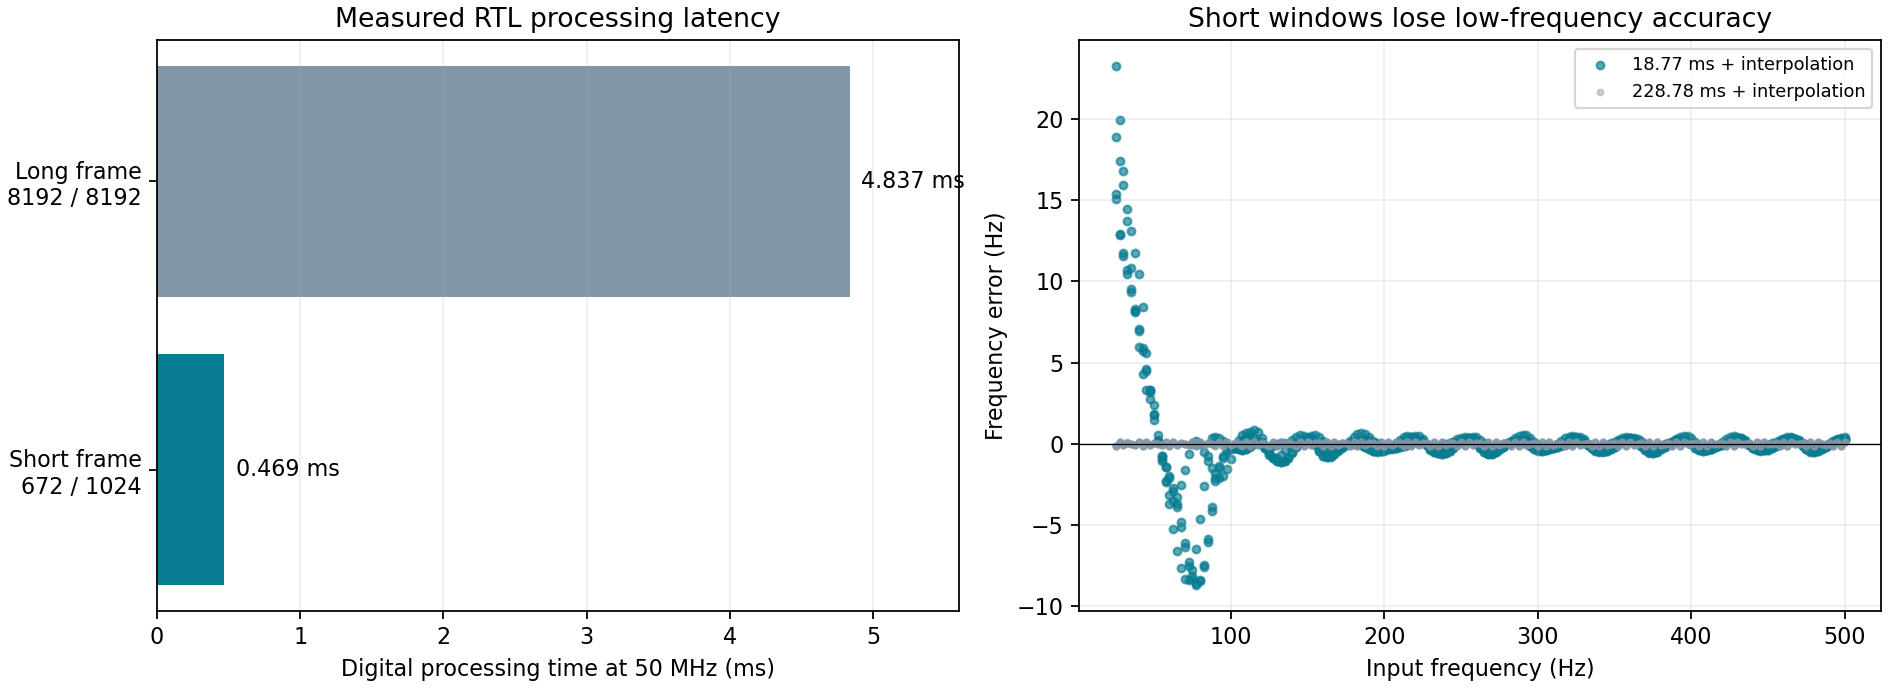

The data file committed next to this chart (first rows):
input_hz, long_hz, short_hz, short_error_hz
25, 24.86, 40.05, 15.05
100, 99.92, 99.81, -0.1904
500, 500.1, 500.3, 0.2797
250, 250.1, 250.3, 0.3346
99.6, 99.48, 98.78, -0.8223
